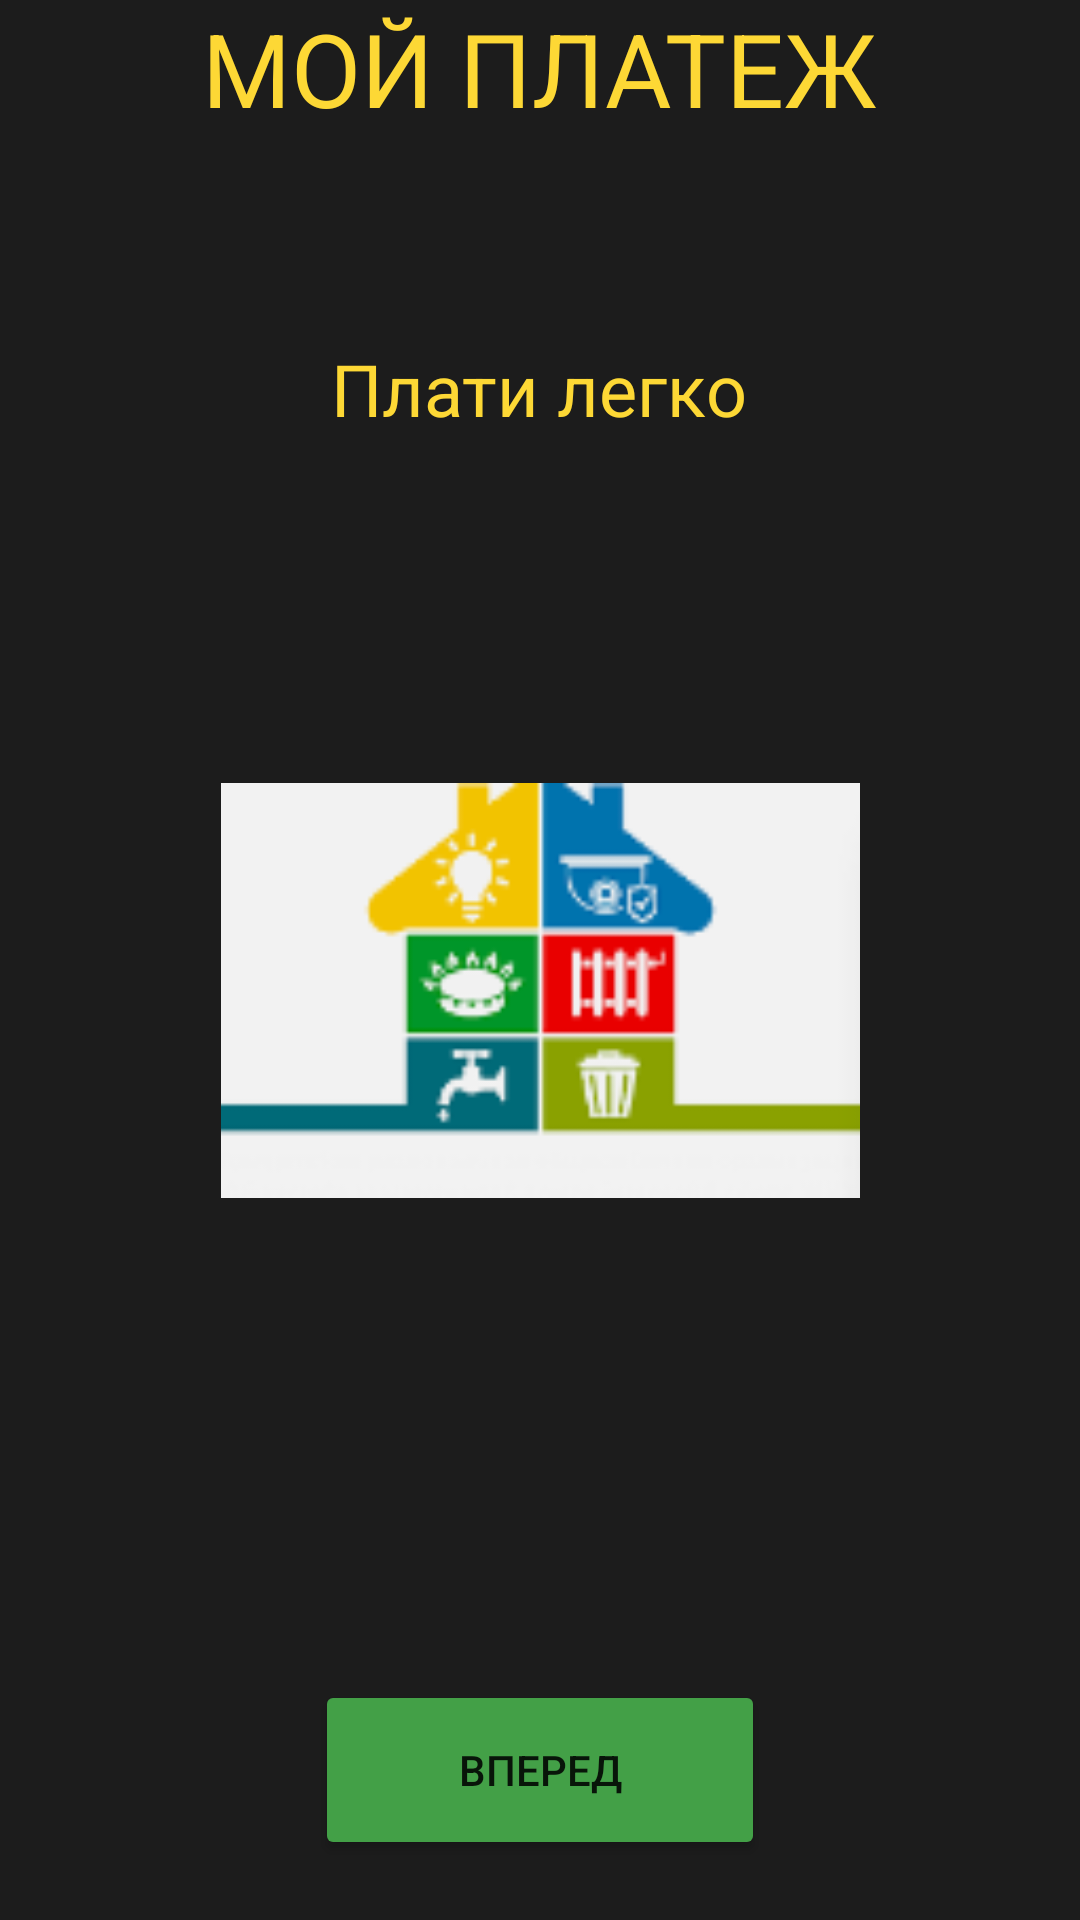

Reconstruct the res/layout file that produces this screen, plus the resources it refers to.
<!-- AndroidManifest.xml: application theme Theme.meshkov -->
<!-- res/layout/fragment_first.xml -->
<?xml version="1.0" encoding="utf-8"?>
<androidx.constraintlayout.widget.ConstraintLayout
    xmlns:android="http://schemas.android.com/apk/res/android"
    xmlns:app="http://schemas.android.com/apk/res-auto"
    xmlns:tools="http://schemas.android.com/tools"
    android:layout_width="match_parent"
    android:background="#1C1C1C"
    android:layout_height="match_parent"
    tools:context=".MainActivity">

    <TextView
        android:id="@+id/textView"
        android:layout_width="wrap_content"
        android:layout_height="wrap_content"
        android:text="МОЙ ПЛАТЕЖ"
        android:textColor="#FDD835"
        android:textSize="34sp"
        app:layout_constraintEnd_toEndOf="parent"
        app:layout_constraintStart_toStartOf="parent"
        app:layout_constraintTop_toTopOf="parent" />

    <Button
        android:id="@+id/button"
        android:layout_width="150dp"
        android:layout_height="60dp"
        android:layout_marginBottom="20dp"
        android:backgroundTint="#43A047"
        android:text="вперед"
        app:layout_constraintBottom_toBottomOf="parent"
        app:layout_constraintEnd_toEndOf="parent"
        app:layout_constraintStart_toStartOf="parent" />

    <TextView
        android:id="@+id/textView3"
        android:layout_width="wrap_content"
        android:layout_height="wrap_content"
        android:layout_marginTop="68dp"
        android:text="Плати легко"
        android:textColor="#FDD835"
        android:textSize="24sp"
        app:layout_constraintEnd_toEndOf="parent"
        app:layout_constraintHorizontal_bias="0.498"
        app:layout_constraintStart_toStartOf="parent"
        app:layout_constraintTop_toBottomOf="@+id/textView" />

    <ImageView
        android:id="@+id/imageView2"
        android:layout_width="213dp"
        android:layout_height="229dp"
        app:layout_constraintBottom_toTopOf="@+id/button"
        app:layout_constraintEnd_toEndOf="parent"
        app:layout_constraintStart_toStartOf="parent"
        app:layout_constraintTop_toBottomOf="@+id/textView3"
        app:layout_constraintVertical_bias="0.378"
        app:srcCompat="@drawable/zastavka" />

</androidx.constraintlayout.widget.ConstraintLayout>
<!-- resources referenced by this layout -->
<resources>
  <!-- drawable zastavka: png bitmap (drawable, 13767 bytes) -->
  <style name="Theme.meshkov" parent="Theme.MaterialComponents.DayNight.DarkActionBar">
          
          <item name="colorPrimary">@color/purple_500</item>
          <item name="colorPrimaryVariant">@color/purple_700</item>
          <item name="colorOnPrimary">@color/white</item>
          
          <item name="colorSecondary">@color/teal_200</item>
          <item name="colorSecondaryVariant">@color/teal_700</item>
          <item name="colorOnSecondary">@color/black</item>
          
          <item name="android:statusBarColor" tools:targetApi="l">?attr/colorPrimaryVariant</item>
          
      </style>
  <!-- not gathered from this repository: default colours our renderer supplied (Android Studio template values) -->
  <color name="purple_500">#FF6200EE</color>
  <color name="purple_700">#FF3700B3</color>
  <color name="teal_200">#FF03DAC5</color>
  <color name="teal_700">#FF018786</color>
  <color name="black">#FF000000</color>
  <color name="white">#FFFFFFFF</color>
</resources>
